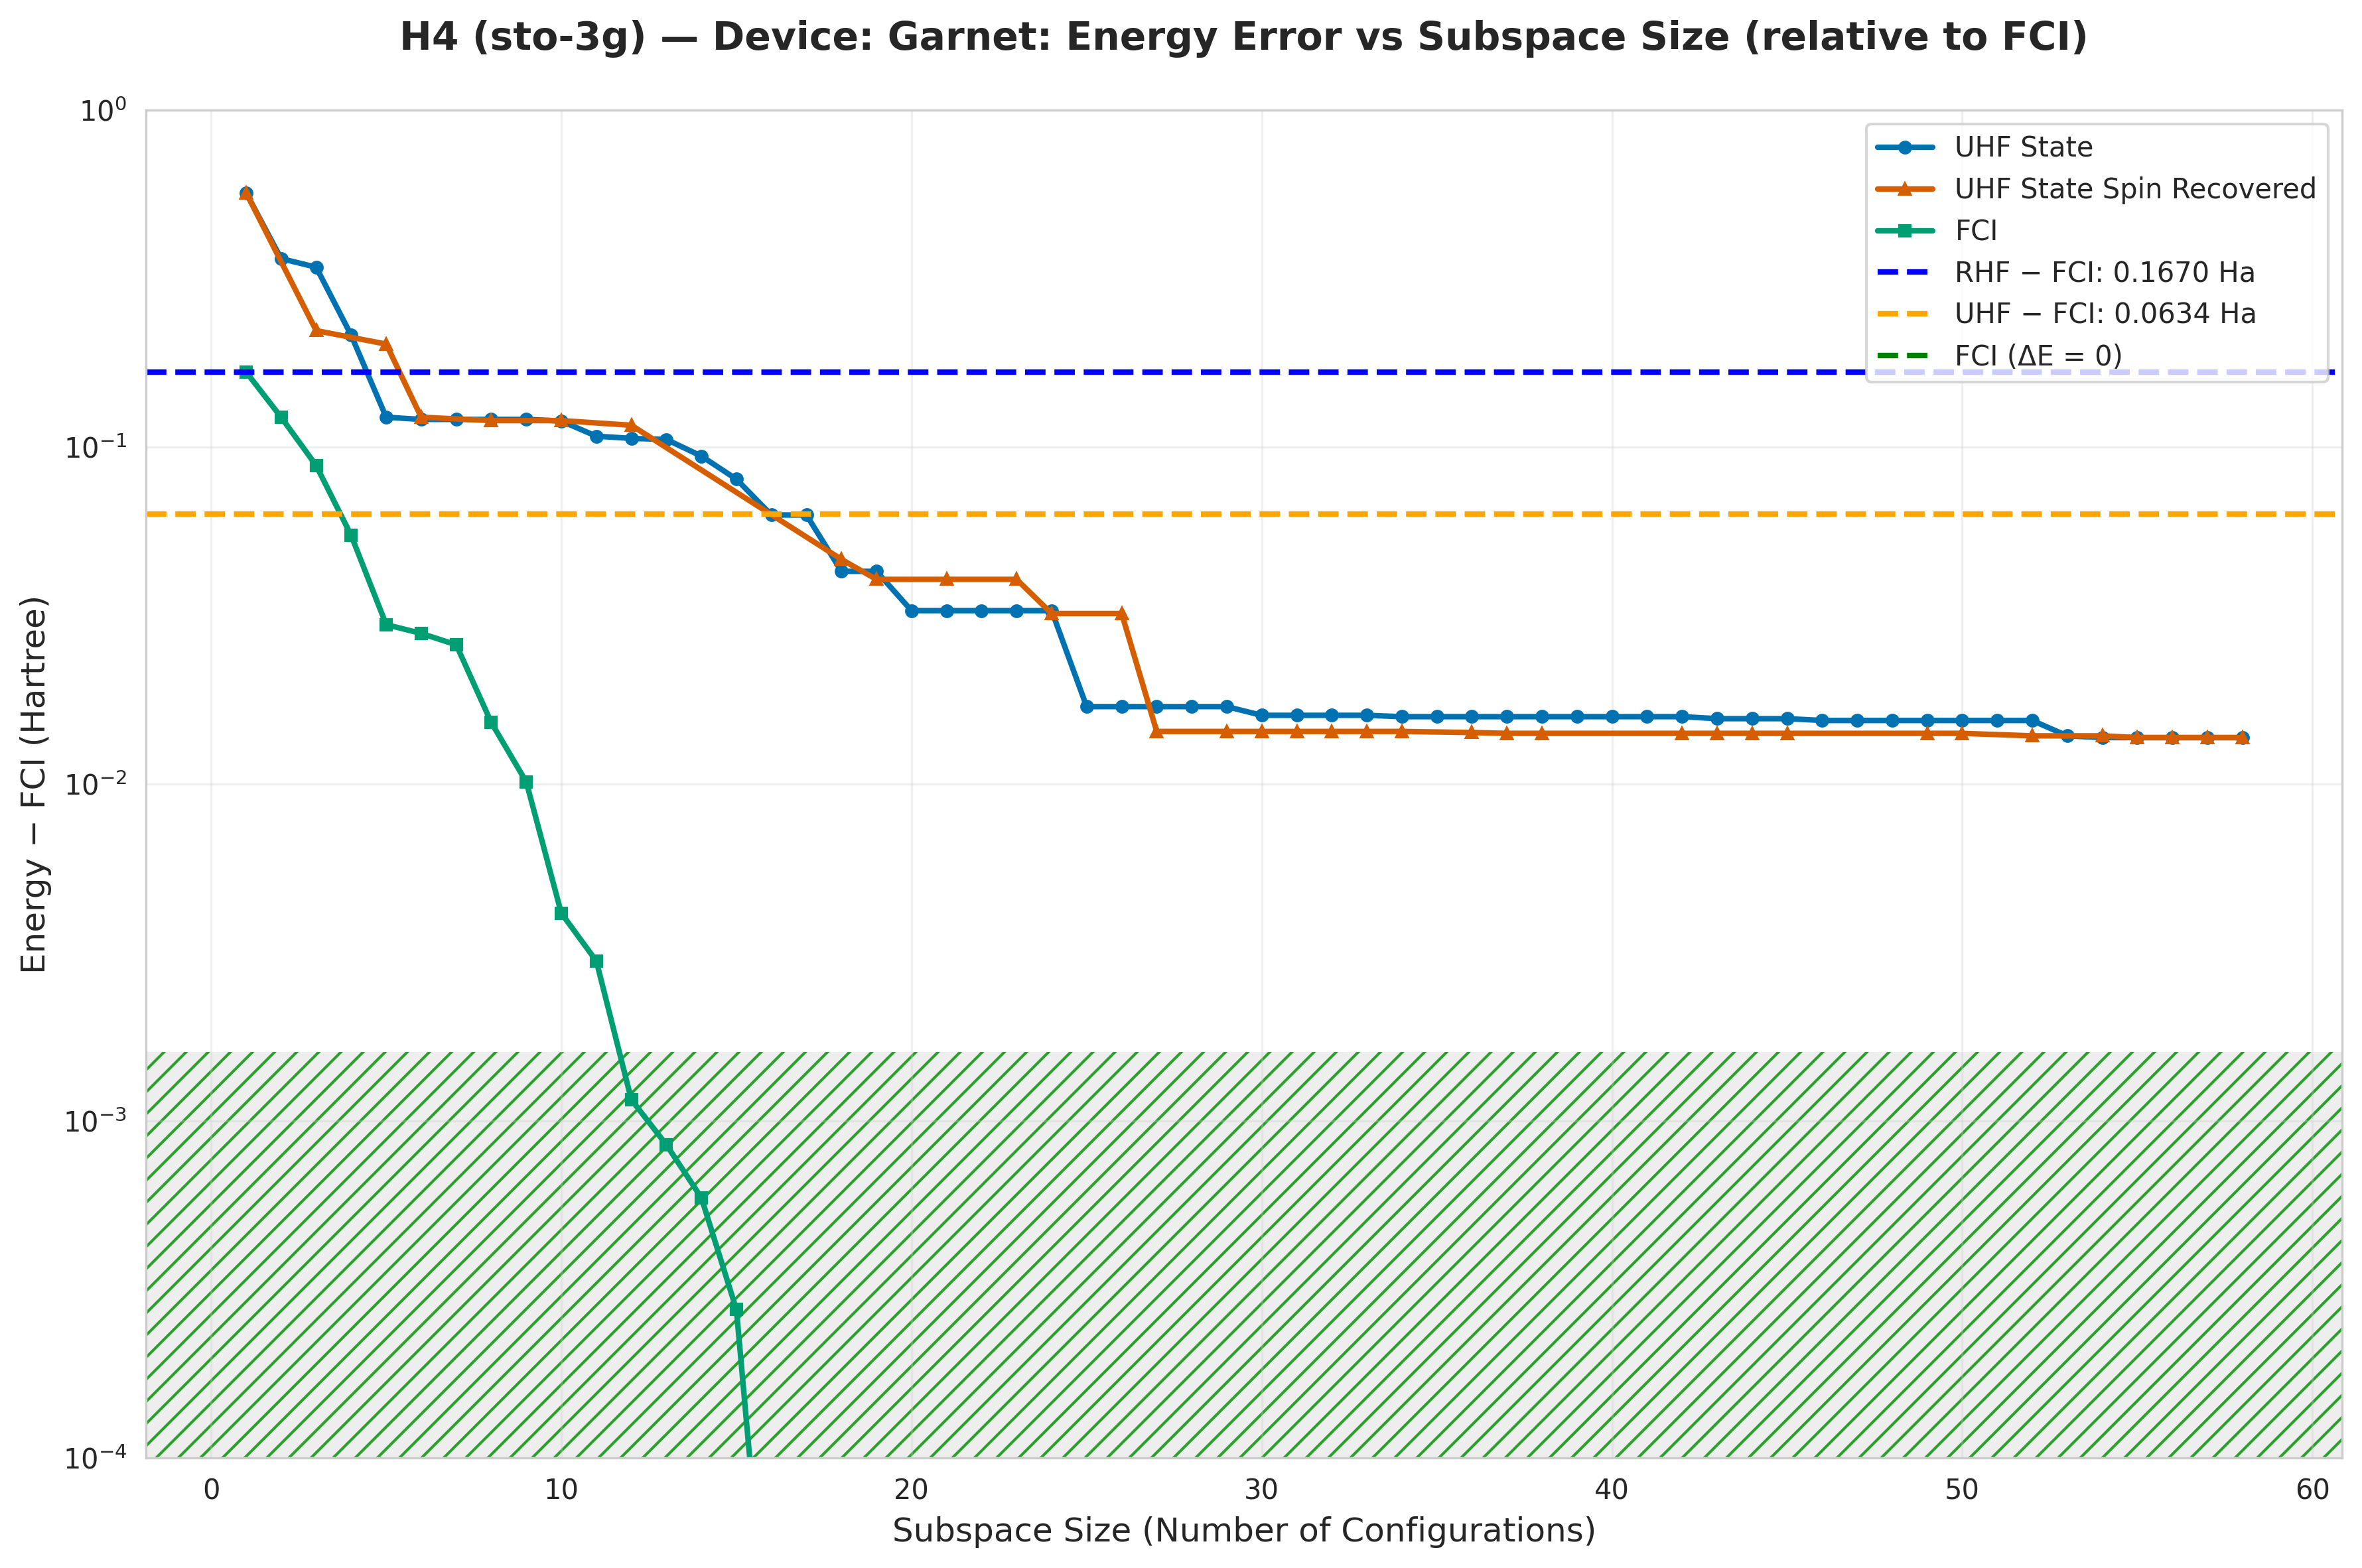

Data behind this chart, as committed beside it:
subspace_size, qsci_energy, qsci_S2, spin_symm_energy, spin_symm_S2, fci_subspace_energy, mean_sample_number
1, -1.427, 0.0, -1.427, 0.0, -1.829, 7.395
2, -1.634, 1.0, -1.634, 1.0, -1.874, 10.87
3, -1.654, 1.0, -1.774, 2, -1.908, 10.87
4, -1.781, 1.984, -1.781, 1.984, -1.941, 12.65
5, -1.874, 3.137030061873315e-31, -1.794, 2, -1.966, 12.65
6, -1.875, 0.005216, -1.874, 9.44360434766307e-32, -1.968, 19.09
7, -1.875, 0.005216, -1.875, 0.005216, -1.97, 19.24
8, -1.875, 0.005216, -1.876, 2.128691848932324e-29, -1.981, 19.24
9, -1.875, 0.005216, -1.876, 9.922391073483039e-31, -1.986, 19.66
10, -1.877, 0.007478, -1.876, 2.2340787354891936e-30, -1.992, 19.66
11, -1.888, 0.03566, -1.879, 0.009842, -1.993, 27.13
12, -1.89, 0.03817, -1.88, 1.0711251978704051e-29, -1.995, 27.13
13, -1.891, 0.0308, -1.914, 0.1213, -1.995, 28.49
14, -1.902, 0.06295, -1.943, 0.1628, -1.996, 28.49
15, -1.916, 0.1011, -1.944, 0.1393, -1.996, 28.49
16, -1.933, 0.04426, -1.945, 0.08681, -1.996, 28.49
17, -1.933, 0.04426, -1.946, 0.0493, -1.996, 28.49
18, -1.953, 0.03984, -1.95, -4.1342580206470045e-18, -1.996, 28.49
19, -1.953, 0.03984, -1.956, -4.133733001019223e-18, -1.996, 35.86
20, -1.963, 0.009846, -1.956, 2.701087449368794e-18, -1.996, 48.36
21, -1.963, 0.009846, -1.956, 6.34786509670033e-30, -1.996, 48.36
22, -1.963, 0.009846, -1.956, 5.947271668267784e-30, -1.996, 57.43
23, -1.963, 0.009846, -1.956, 4.133733001026085e-18, -1.996, 57.43
24, -1.963, 0.009846, -1.964, 4.37263134573678e-30, -1.996, 57.88
25, -1.979, 0.03691, -1.964, -7.646152509012355e-19, -1.996, 85.48
26, -1.979, 0.03691, -1.964, 1.0698926027059973e-29, -1.996, 85.48
27, -1.979, 0.03691, -1.982, -5.964836196198399e-18, -1.996, 131.3
28, -1.979, 0.03691, -1.982, 3.4019626537656134e-30, -1.996, 668.3
29, -1.979, 0.03691, -1.982, 4.5234060765517605e-18, -1.996, 668.3
30, -1.98, 0.01631, -1.982, 5.380277892640182e-30, -1.996, 816.8
31, -1.98, 0.01631, -1.982, -4.523406076542467e-18, -1.996, 816.8
32, -1.98, 0.01631, -1.982, 2.9824180981054794e-18, -1.996, 918.9
33, -1.98, 0.01631, -1.982, 9.608079306559042e-30, -1.996, 1050
34, -1.98, 0.01616, -1.982, 4.523406076553227e-18, -1.996, 1225
35, -1.98, 0.01616, -1.982, 0.0001787, -1.996, 1225
36, -1.98, 0.01616, -1.982, 0.0001787, -1.996, 1225
37, -1.98, 0.01616, -1.982, 4.4940419694309516e-29, -1.996, 1225
38, -1.98, 0.01616, -1.982, 1.5114184287027242e-18, -1.996, 1470
39, -1.98, 0.01616, -1.982, 3.0262556400752977e-18, -1.996, 1470
40, -1.98, 0.01616, -1.982, 4.537674068734018e-18, -1.996, 1470
41, -1.98, 0.01616, -1.982, 4.537674068712941e-18, -1.996, 1470
42, -1.98, 0.01616, -1.982, -4.5376740686570734e-18, -1.996, 1470
43, -1.981, 0.01576, -1.982, 3.026255640061887e-18, -1.996, 1838
44, -1.981, 0.01576, -1.982, -3.026255640004781e-18, -1.996, 2450
45, -1.981, 0.01576, -1.982, 2.3074181477714595e-29, -1.996, 2450
46, -1.981, 0.01555, -1.982, 4.5376740687073325e-18, -1.996, 2450
47, -1.981, 0.01555, -1.982, 4.537674068708947e-18, -1.996, 2450
48, -1.981, 0.01555, -1.982, 4.537674068708824e-18, -1.996, 2450
49, -1.981, 0.01555, -1.982, 1.514837211397287e-18, -1.996, 2450
50, -1.981, 0.01555, -1.982, 3.026255640055157e-18, -1.996, 2450
51, -1.981, 0.01555, -1.982, 0.0005683, -1.996, 3676
52, -1.981, 0.01555, -1.982, 0.0005683, -1.996, 3676
53, -1.982, 0.0005683, -1.982, 0.0005683, -1.996, 3676
54, -1.982, -9.110275451590015e-18, -1.982, 0.0005683, -1.996, 3676
55, -1.982, -1.0062564489462575e-18, -1.982, -4.5950750607366115e-18, -1.996, 3676
56, -1.982, -4.964000382046044e-19, -1.982, -1.1765983954049991e-18, -1.996, 3676
57, -1.982, -2.0597992047911207e-18, -1.982, -3.82927488418157e-18, -1.996, 7351
58, -1.982, 4.360957392235482e-18, -1.982, 3.1307917175958906e-29, -1.996, 7351
